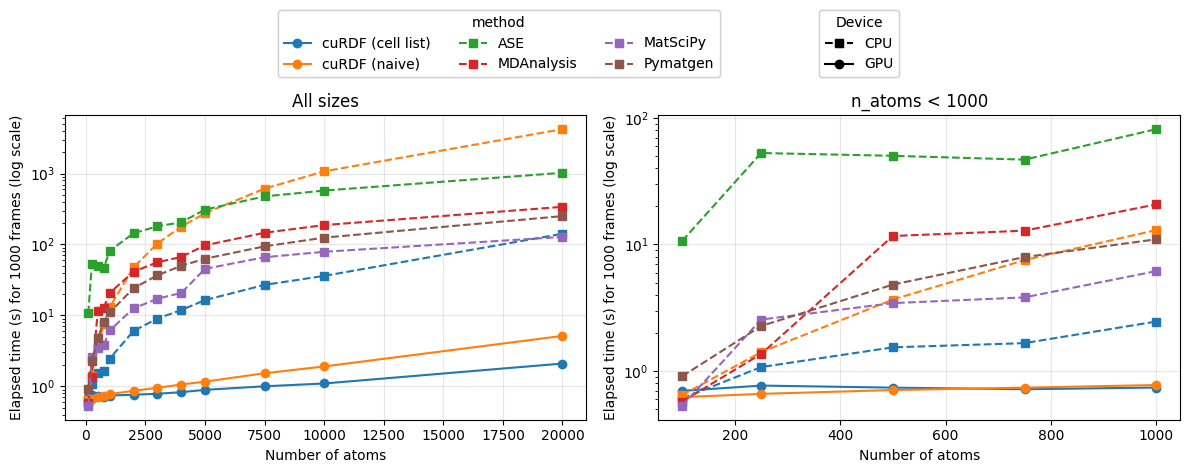

The table this chart was drawn from, first rows:
device, dtype, method, n_atoms, n_frames, elapsed_s, frames_per_s
cpu, float32, cell_list, 100, 1000, 0.6058, 1651
cpu, float32, naive, 100, 1000, 0.6443, 1552
cpu, float32, mdanalysis, 100, 1000, 0.573, 1745
cpu, float32, matscipy, 100, 1000, 0.5294, 1889
cpu, float32, ase, 100, 1000, 10.66, 93.84
cpu, float32, pymatgen, 100, 1000, 0.9074, 1102
cpu, float32, cell_list, 250, 1000, 1.073, 931.8
cpu, float32, naive, 250, 1000, 1.41, 709.4
cpu, float32, mdanalysis, 250, 1000, 1.362, 734.1
cpu, float32, matscipy, 250, 1000, 2.549, 392.4
cpu, float32, ase, 250, 1000, 52.83, 18.93
cpu, float32, pymatgen, 250, 1000, 2.266, 441.3
cpu, float32, cell_list, 500, 1000, 1.537, 650.8
cpu, float32, naive, 500, 1000, 3.67, 272.5
cpu, float32, mdanalysis, 500, 1000, 11.66, 85.73
cpu, float32, matscipy, 500, 1000, 3.437, 291
cpu, float32, ase, 500, 1000, 50.21, 19.92
cpu, float32, pymatgen, 500, 1000, 4.814, 207.7
cpu, float32, cell_list, 750, 1000, 1.659, 602.6
cpu, float32, naive, 750, 1000, 7.519, 133
cpu, float32, mdanalysis, 750, 1000, 12.85, 77.82
cpu, float32, matscipy, 750, 1000, 3.815, 262.1
cpu, float32, ase, 750, 1000, 46.84, 21.35
cpu, float32, pymatgen, 750, 1000, 7.947, 125.8
cpu, float32, cell_list, 1000, 1000, 2.458, 406.8
cpu, float32, naive, 1000, 1000, 13, 76.94
cpu, float32, mdanalysis, 1000, 1000, 20.74, 48.22
cpu, float32, matscipy, 1000, 1000, 6.155, 162.5
cpu, float32, ase, 1000, 1000, 81.54, 12.26
cpu, float32, pymatgen, 1000, 1000, 10.98, 91.06
cpu, float32, cell_list, 2000, 1000, 6.04, 165.6
cpu, float32, naive, 2000, 1000, 47.48, 21.06
cpu, float32, mdanalysis, 2000, 1000, 41.34, 24.19
cpu, float32, matscipy, 2000, 1000, 12.54, 79.77
cpu, float32, ase, 2000, 1000, 143.9, 6.951
cpu, float32, pymatgen, 2000, 1000, 24.2, 41.33
cpu, float32, cell_list, 3000, 1000, 9.008, 111
cpu, float32, naive, 3000, 1000, 103.2, 9.694
cpu, float32, mdanalysis, 3000, 1000, 56.04, 17.85
cpu, float32, matscipy, 3000, 1000, 17.19, 58.16
cpu, float32, ase, 3000, 1000, 180.4, 5.543
cpu, float32, pymatgen, 3000, 1000, 36.7, 27.25
cpu, float32, cell_list, 4000, 1000, 11.89, 84.12
cpu, float32, naive, 4000, 1000, 178.3, 5.609
cpu, float32, mdanalysis, 4000, 1000, 66.66, 15
cpu, float32, matscipy, 4000, 1000, 20.71, 48.28
cpu, float32, ase, 4000, 1000, 205, 4.878
cpu, float32, pymatgen, 4000, 1000, 49.93, 20.03
cpu, float32, cell_list, 5000, 1000, 16.45, 60.8
cpu, float32, naive, 5000, 1000, 276, 3.624
cpu, float32, mdanalysis, 5000, 1000, 97.1, 10.3
cpu, float32, matscipy, 5000, 1000, 45.27, 22.09
cpu, float32, ase, 5000, 1000, 310.7, 3.218
cpu, float32, pymatgen, 5000, 1000, 62.95, 15.89
cpu, float32, cell_list, 7500, 1000, 26.92, 37.15
cpu, float32, naive, 7500, 1000, 613, 1.631
cpu, float32, mdanalysis, 7500, 1000, 146.4, 6.832
cpu, float32, matscipy, 7500, 1000, 66.06, 15.14
cpu, float32, ase, 7500, 1000, 476, 2.101
cpu, float32, pymatgen, 7500, 1000, 94.08, 10.63
... 36 more rows
